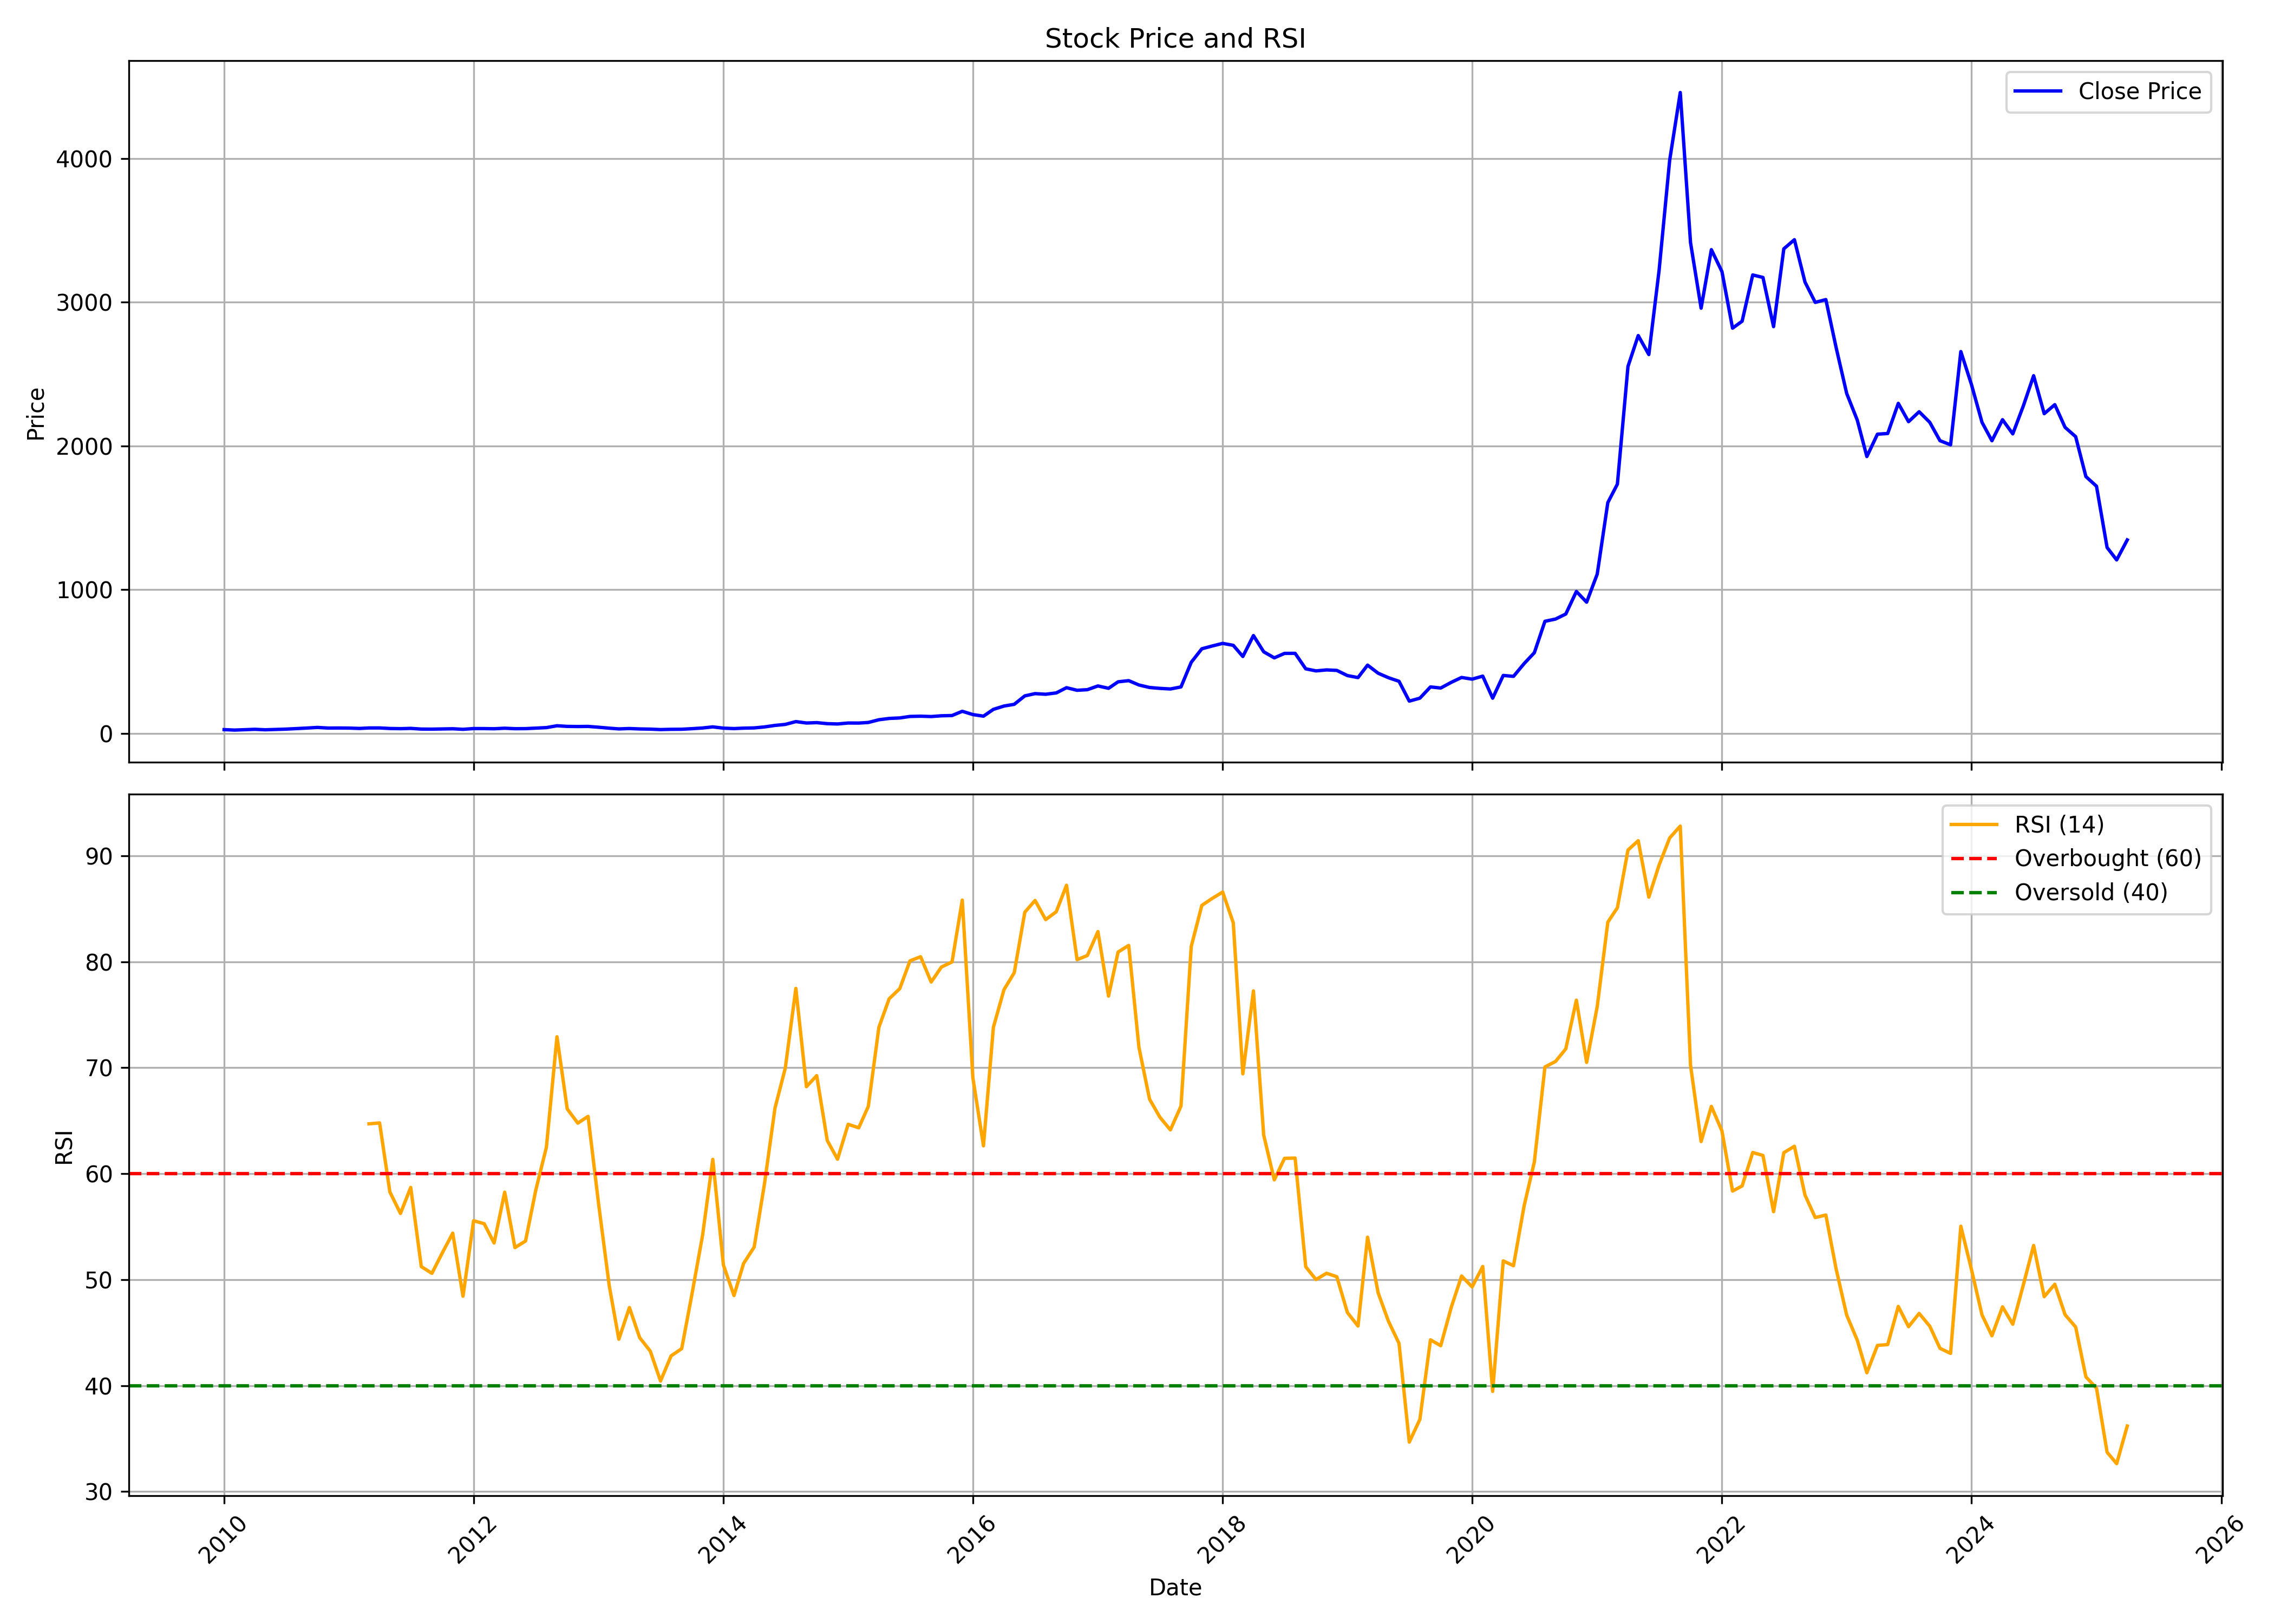

The file beside this chart, header and first rows:
, Unnamed: 0, date, symbol, open, high, low, close, volume, rsi
0, 0, 2010-01-01, BALAMINES, 27.74, 33.91, 24.75, 26.78, 1480690, 
1, 1, 2010-02-01, BALAMINES, 25.94, 29.82, 23.24, 23.61, 227220, 
2, 2, 2010-03-01, BALAMINES, 23.61, 27.04, 22.8, 26.35, 277685, 
3, 3, 2010-04-01, BALAMINES, 26.87, 30.34, 26.33, 29.06, 590450, 
4, 4, 2010-05-01, BALAMINES, 29.38, 29.81, 23.23, 25.73, 219890, 
5, 5, 2010-06-01, BALAMINES, 25.15, 29.46, 22.8, 27.85, 268665, 
6, 6, 2010-07-01, BALAMINES, 27.98, 34.62, 26.28, 30.26, 896040, 
7, 7, 2010-08-01, BALAMINES, 34.15, 36.75, 30.77, 34.01, 1113855, 
8, 8, 2010-09-01, BALAMINES, 34.07, 40.21, 31.01, 37.8, 1326805, 
9, 9, 2010-10-01, BALAMINES, 38.1, 43.88, 37.75, 41.96, 987670, 
10, 10, 2010-11-01, BALAMINES, 43.02, 50.79, 35.56, 37.71, 1304582, 
11, 11, 2010-12-01, BALAMINES, 39.51, 39.51, 31.61, 38.15, 264050, 
12, 12, 2011-01-01, BALAMINES, 38.63, 42.14, 35.43, 37.58, 577844, 
13, 13, 2011-02-01, BALAMINES, 37.75, 41.4, 31.34, 34.94, 251546, 
14, 14, 2011-03-01, BALAMINES, 34.33, 45.08, 33.98, 38.41, 1219099, 64.7
15, 15, 2011-04-01, BALAMINES, 37.4, 48.03, 37.4, 38.5, 1380797, 64.79
16, 16, 2011-05-01, BALAMINES, 39.03, 41.88, 33.01, 34.68, 263108, 58.27
17, 17, 2011-06-01, BALAMINES, 35.91, 37.53, 32.48, 33.41, 140657, 56.25
18, 18, 2011-07-01, BALAMINES, 33.8, 39.51, 32.84, 35.43, 317923, 58.7
19, 19, 2011-08-01, BALAMINES, 35.72, 36.08, 28.69, 30.56, 165119, 51.23
20, 20, 2011-09-01, BALAMINES, 30.56, 33.41, 29.49, 30.11, 121592, 50.6
21, 21, 2011-10-01, BALAMINES, 30.69, 32.78, 29.4, 31.45, 83682, 52.5
22, 22, 2011-11-01, BALAMINES, 32.07, 37.15, 28.95, 32.78, 340107, 54.39
23, 23, 2011-12-01, BALAMINES, 35.5, 35.5, 25.48, 28.95, 102339, 48.44
24, 24, 2012-01-01, BALAMINES, 31.14, 34.74, 28.33, 34.17, 91788, 55.56
25, 25, 2012-02-01, BALAMINES, 35.46, 37.86, 33.14, 33.99, 192805, 55.28
26, 26, 2012-03-01, BALAMINES, 34.88, 36.08, 31.36, 32.87, 121303, 53.46
27, 27, 2012-04-01, BALAMINES, 34.66, 36.53, 32.16, 36.48, 103627, 58.26
28, 28, 2012-05-01, BALAMINES, 36.53, 38.04, 31.4, 33.27, 215502, 53.02
29, 29, 2012-06-01, BALAMINES, 32.52, 34.12, 31.18, 33.72, 152808, 53.65
30, 30, 2012-07-01, BALAMINES, 34.7, 39.2, 34.3, 37.33, 176335, 58.45
31, 31, 2012-08-01, BALAMINES, 38.45, 44.4, 34.5, 40.81, 287012, 62.49
32, 32, 2012-09-01, BALAMINES, 40.4, 54.47, 39.86, 53.61, 527317, 72.92
33, 33, 2012-10-01, BALAMINES, 54.47, 60.69, 44.17, 49.21, 685810, 66.11
34, 34, 2012-11-01, BALAMINES, 49.03, 53.66, 44.71, 48.3, 297476, 64.77
35, 35, 2012-12-01, BALAMINES, 49.75, 54.2, 47.21, 49.07, 376040, 65.41
36, 36, 2013-01-01, BALAMINES, 50.12, 51.52, 41.49, 43.35, 272477, 57.09
37, 37, 2013-02-01, BALAMINES, 43.03, 43.94, 35.5, 36.86, 173219, 49.41
38, 38, 2013-03-01, BALAMINES, 37.04, 38.13, 30.96, 31.78, 160051, 44.38
39, 39, 2013-04-01, BALAMINES, 32.73, 37.9, 31.96, 34.41, 100575, 47.37
40, 40, 2013-05-01, BALAMINES, 34.41, 36.04, 31.32, 31.5, 173947, 44.53
41, 41, 2013-06-01, BALAMINES, 30.87, 36.36, 27.78, 30.19, 178443, 43.26
42, 42, 2013-07-01, BALAMINES, 30.64, 32.37, 25.56, 27.19, 215739, 40.44
43, 43, 2013-08-01, BALAMINES, 28.05, 32.14, 25.47, 28.96, 252012, 42.81
44, 44, 2013-09-01, BALAMINES, 34.73, 37.22, 28.24, 29.46, 403471, 43.49
45, 45, 2013-10-01, BALAMINES, 29.47, 35.09, 28.55, 33.34, 211565, 48.64
46, 46, 2013-11-01, BALAMINES, 34.54, 40.99, 32.33, 38.13, 304325, 54.18
47, 47, 2013-12-01, BALAMINES, 43.66, 50.48, 41.45, 45.78, 809232, 61.35
48, 48, 2014-01-01, BALAMINES, 45.78, 50.15, 34.17, 36.98, 1105988, 51.39
49, 49, 2014-02-01, BALAMINES, 36.8, 37.07, 31.13, 33.99, 149430, 48.5
50, 50, 2014-03-01, BALAMINES, 33.99, 40.53, 32.93, 37.07, 188977, 51.52
51, 51, 2014-04-01, BALAMINES, 36.84, 41.13, 36.61, 38.69, 191509, 53.07
52, 52, 2014-05-01, BALAMINES, 38.69, 48.82, 37.21, 45.46, 1007663, 59
53, 53, 2014-06-01, BALAMINES, 48.82, 60.75, 46.05, 56.05, 2140328, 66.19
54, 54, 2014-07-01, BALAMINES, 57.75, 76.36, 55.82, 63.05, 2147407, 69.95
55, 55, 2014-08-01, BALAMINES, 62.63, 86.49, 62.08, 82.62, 1468548, 77.48
56, 56, 2014-09-01, BALAMINES, 86.31, 91.42, 67.98, 72.77, 941233, 68.21
57, 57, 2014-10-01, BALAMINES, 76.42, 81.83, 69.99, 75.35, 341283, 69.25
58, 58, 2014-11-01, BALAMINES, 75.07, 76.42, 65.33, 68.22, 482869, 63.12
59, 59, 2014-12-01, BALAMINES, 67.15, 72.7, 62.16, 66.08, 475456, 61.36
... 124 more rows
